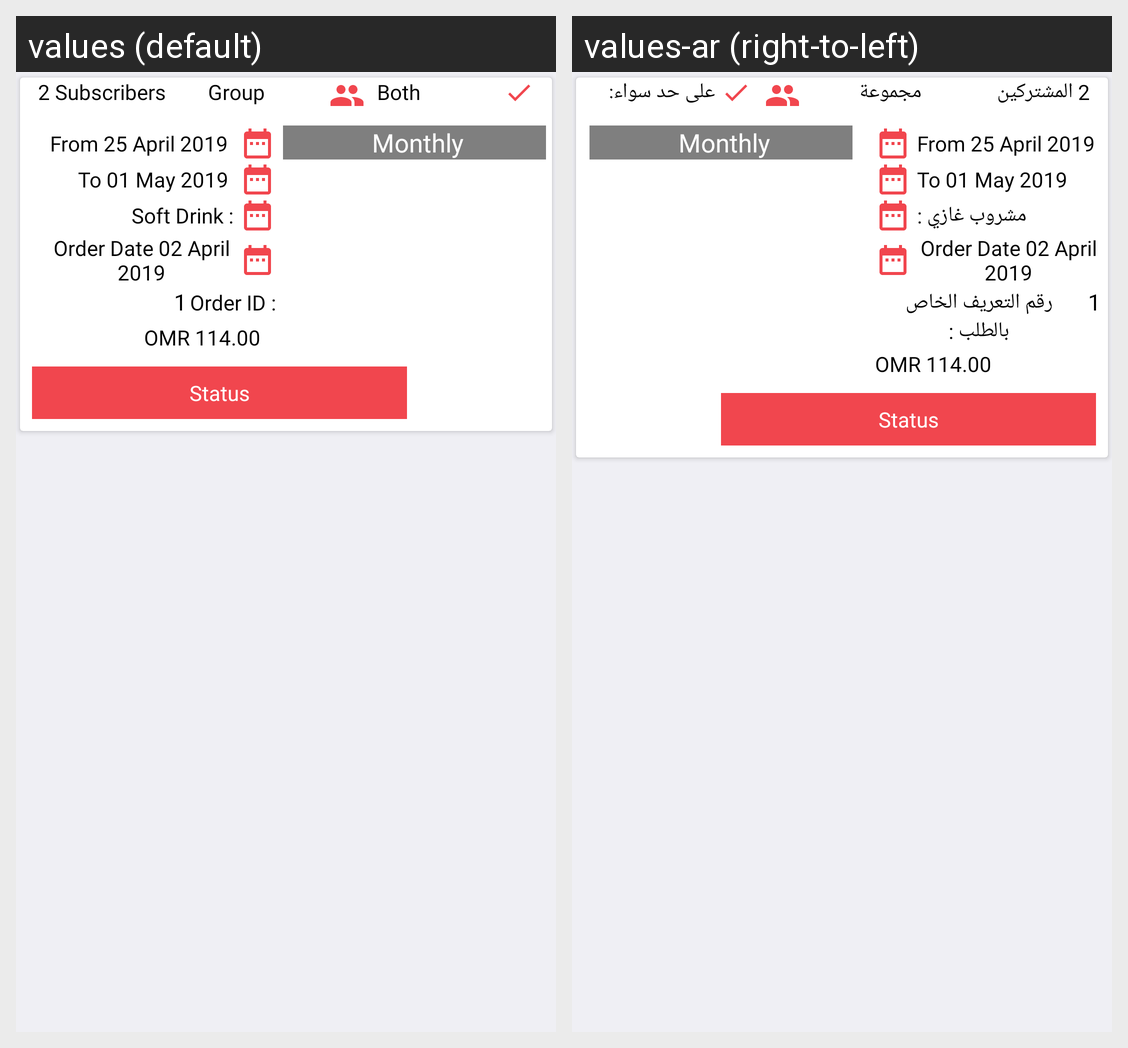

This grid shows one Android layout under two languages. Give, for every string resource on the screen, its name, the default text and each shown locale's text.
Android screen res/layout/history_rtl.xml rendered under 2 locales, left to right: values (default), values-ar (right-to-left). Device: Nexus 5 (rendered at 1080×1920; each locale shown at half size, 540×960, under a caption strip naming it); theme AppTheme.
Strings drawn on this screen, with the default value and each locale's value (text and hints the layout hard-codes, and strings that could not be matched under every locale, appear in the picture but are not listed):

_2_subscribers
  values: 2 Subscribers
  values-ar: 2 المشتركين

group_string
  values: Group
  values-ar: مجموعة

both_string
  values: Both
  values-ar: على حد سواء:

soft_drink
  values: Soft Drink :
  values-ar: مشروب غازي :

order_id
  values: Order ID :
  values-ar: رقم التعريف الخاص بالطلب :
